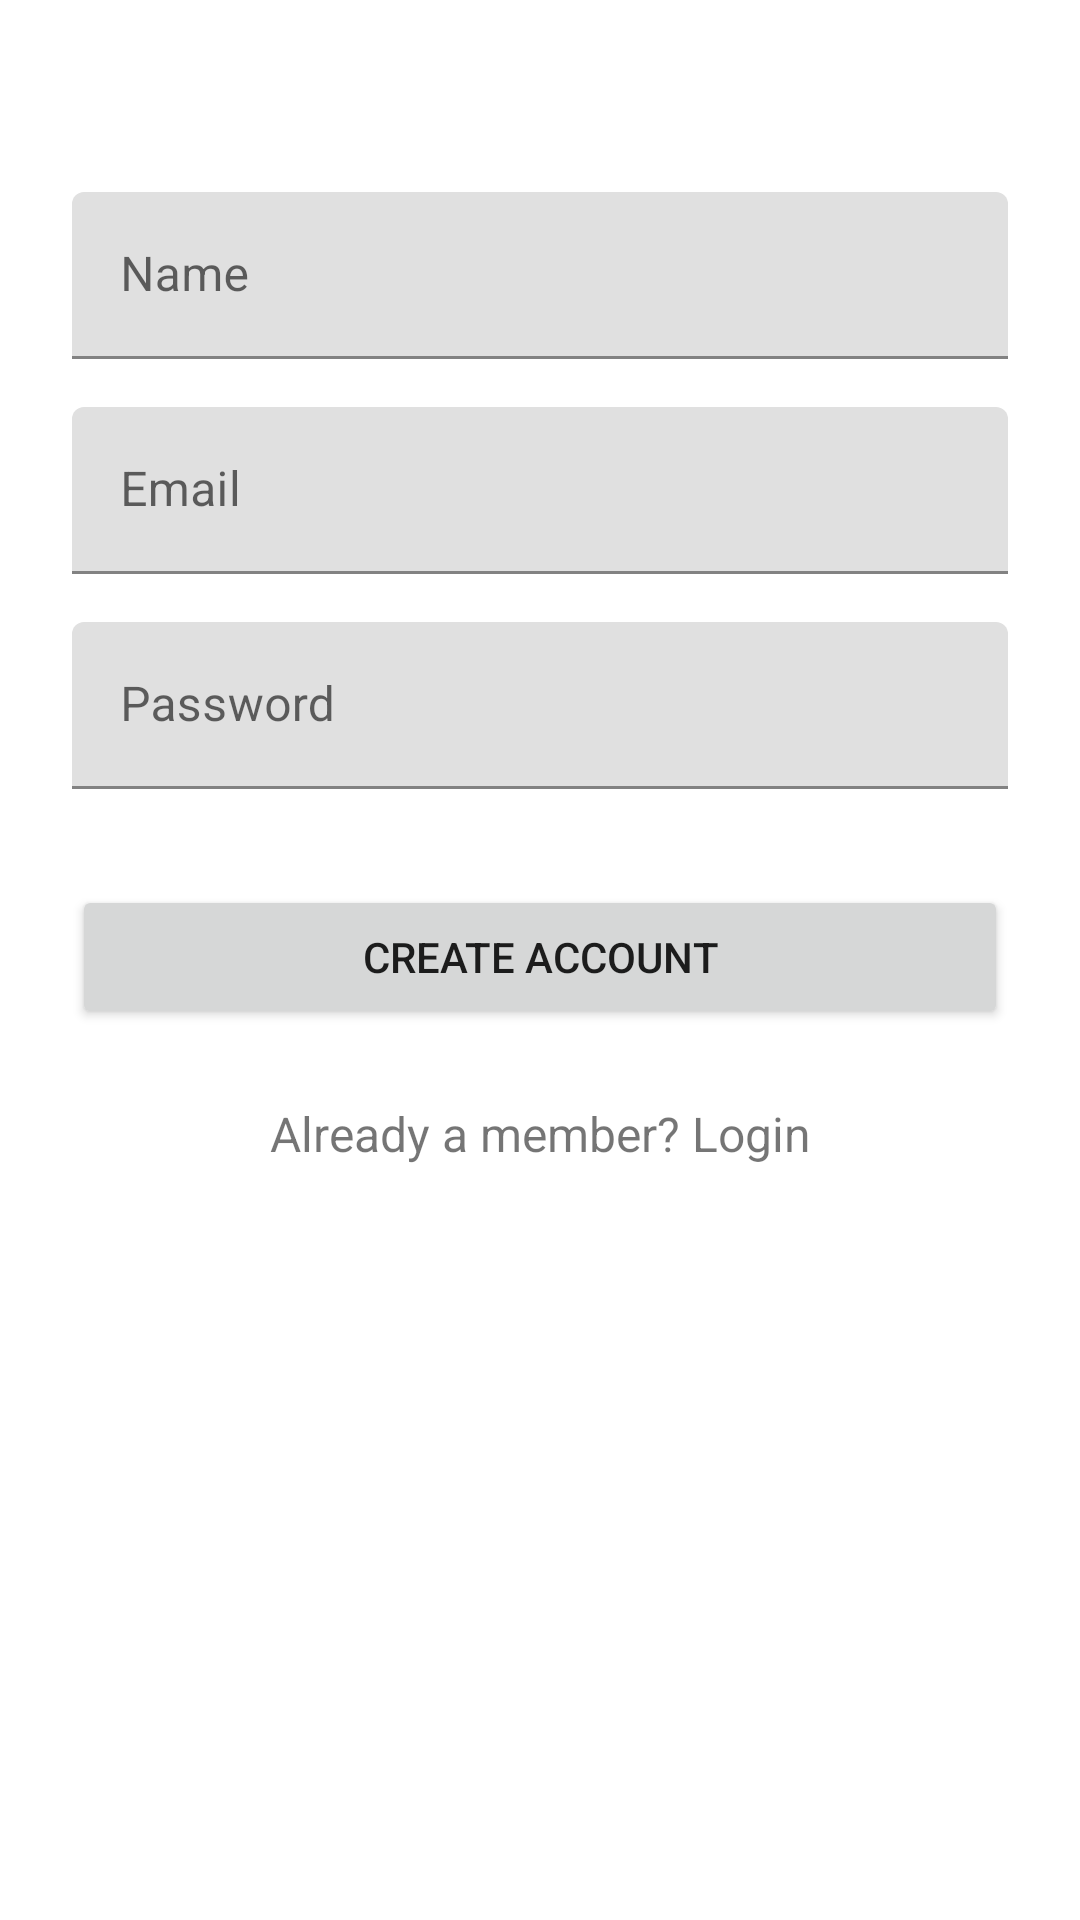

Here is an Android app screen rendered from its layout file. Give the layout XML and the strings, colors and styles it references.
<!-- AndroidManifest.xml: fallback theme Theme.MaterialComponents.DayNight.NoActionBar -->
<!-- res/layout/activity_registration.xml -->
<?xml version="1.0" encoding="utf-8"?>
<ScrollView xmlns:android="http://schemas.android.com/apk/res/android"
    android:layout_width="fill_parent"
    android:layout_height="fill_parent"
    android:fitsSystemWindows="true">

    <LinearLayout
        android:layout_width="match_parent"
        android:layout_height="wrap_content"
        android:orientation="vertical"
        android:paddingLeft="24dp"
        android:paddingTop="56dp"
        android:paddingRight="24dp">

        
        <com.google.android.material.textfield.TextInputLayout
            android:layout_width="match_parent"
            android:layout_height="wrap_content"
            android:layout_marginTop="8dp"
            android:layout_marginBottom="8dp">

            <EditText
                android:id="@+id/input_name"
                android:layout_width="match_parent"
                android:layout_height="wrap_content"
                android:hint="Name"
                android:inputType="textCapWords" />
        </com.google.android.material.textfield.TextInputLayout>

        
        <com.google.android.material.textfield.TextInputLayout
            android:layout_width="match_parent"
            android:layout_height="wrap_content"
            android:layout_marginTop="8dp"
            android:layout_marginBottom="8dp">

            <EditText
                android:id="@+id/input_email"
                android:layout_width="match_parent"
                android:layout_height="wrap_content"
                android:hint="Email"
                android:inputType="textEmailAddress" />
        </com.google.android.material.textfield.TextInputLayout>

        
        <com.google.android.material.textfield.TextInputLayout
            android:layout_width="match_parent"
            android:layout_height="wrap_content"
            android:layout_marginTop="8dp"
            android:layout_marginBottom="8dp">

            <EditText
                android:id="@+id/input_password"
                android:layout_width="match_parent"
                android:layout_height="wrap_content"
                android:hint="Password"
                android:inputType="textPassword" />
        </com.google.android.material.textfield.TextInputLayout>

        
        <androidx.appcompat.widget.AppCompatButton
            android:id="@+id/btn_signup"
            android:layout_width="fill_parent"
            android:layout_height="wrap_content"
            android:layout_marginTop="24dp"
            android:layout_marginBottom="24dp"
            android:padding="12dp"
            android:text="Create Account" />

        <TextView
            android:id="@+id/link_login"
            android:layout_width="fill_parent"
            android:layout_height="wrap_content"
            android:layout_marginBottom="24dp"
            android:gravity="center"
            android:text="Already a member? Login"
            android:textSize="16dip" />

    </LinearLayout>
</ScrollView>
<!-- resources referenced by this layout -->
<resources>

</resources>
